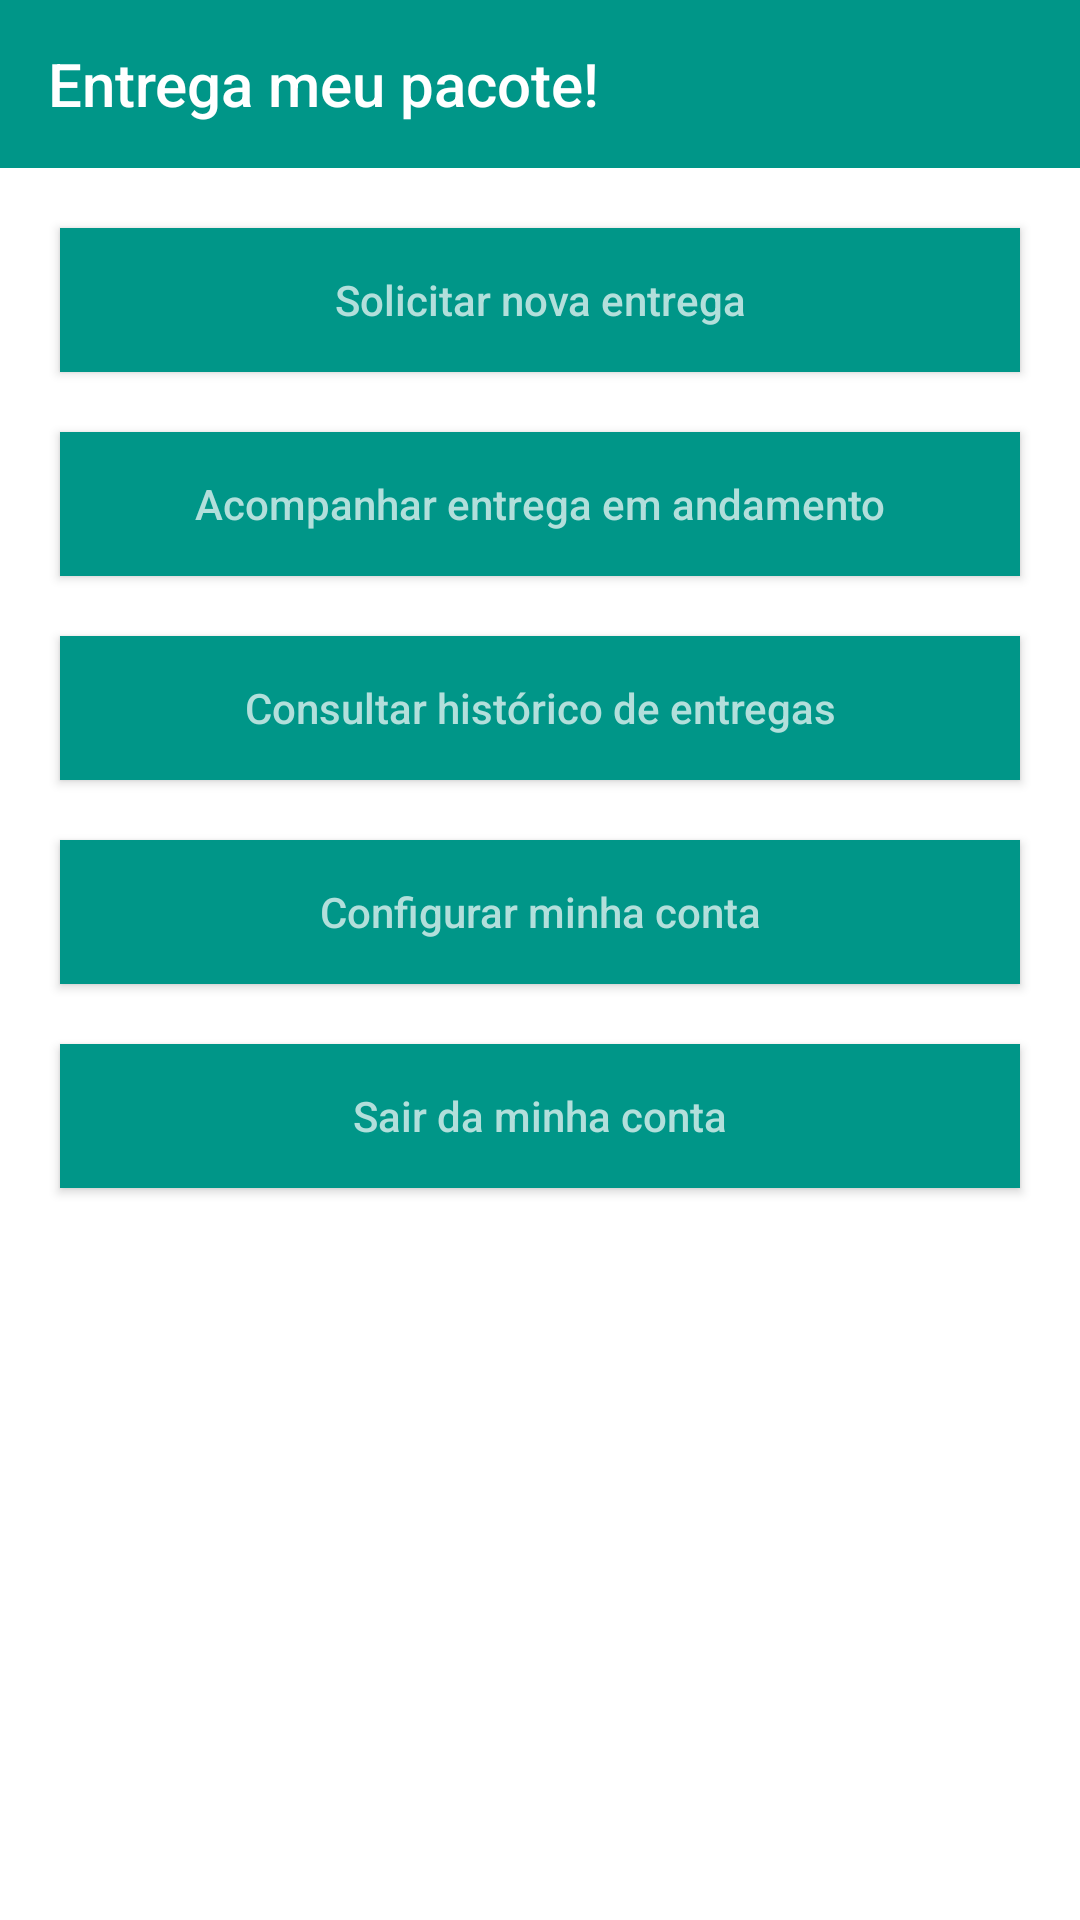

Produce the Android XML layout that renders to this screen, including the resource entries it uses.
<!-- AndroidManifest.xml: application theme AppTheme -->
<!-- res/layout/menu_usuario.xml -->
<?xml version="1.0" encoding="utf-8"?>
<android.support.design.widget.CoordinatorLayout xmlns:android="http://schemas.android.com/apk/res/android"
    xmlns:app="http://schemas.android.com/apk/res-auto"
    xmlns:tools="http://schemas.android.com/tools"
    android:layout_width="match_parent"
    android:layout_height="match_parent"
    android:background="@color/colorBackground"
    tools:context="pcs3853.entregameupacote.activities.menu_usuario">

    <LinearLayout
        android:layout_width="match_parent"
        android:layout_height="match_parent"
        android:orientation="vertical">

        <android.support.design.widget.AppBarLayout
            android:layout_width="match_parent"
            android:layout_height="wrap_content"
            android:theme="@style/AppTheme.AppBarOverlay">

            <android.support.v7.widget.Toolbar
                android:id="@+id/tela_inicial_toolbar"
                android:layout_width="match_parent"
                android:layout_height="?attr/actionBarSize"
                android:background="?attr/colorPrimary"
                app:popupTheme="@style/AppTheme.PopupOverlay"
                app:title="@string/app_name" />

        </android.support.design.widget.AppBarLayout>

        <LinearLayout
            android:layout_width="match_parent"
            android:layout_height="match_parent"
            android:layout_margin="10dp"
            android:orientation="vertical">

            <Button
                android:id="@+id/tela_inicial_btn_solicitar"
                android:layout_width="match_parent"
                android:layout_height="wrap_content"
                android:layout_gravity="center"
                android:layout_margin="10dp"
                android:background="@color/colorAccent"
                android:gravity="center"
                android:text="@string/solicitar_nova_entrega"
                android:textAllCaps="false"
                android:textColor="@color/colorPrimaryLight" />

            <Button
                android:id="@+id/tela_inicial_btn_acompanhar"
                android:layout_width="match_parent"
                android:layout_height="wrap_content"
                android:layout_gravity="center"
                android:layout_margin="10dp"
                android:background="@color/colorAccent"
                android:gravity="center"
                android:text="@string/acompanhar_entrega_em_andamento"
                android:textAllCaps="false"
                android:textColor="@color/colorPrimaryLight" />

            <Button
                android:id="@+id/tela_inicial_btn_consultar"
                android:layout_width="match_parent"
                android:layout_height="wrap_content"
                android:layout_gravity="center"
                android:layout_margin="10dp"
                android:background="@color/colorAccent"
                android:gravity="center"
                android:text="@string/consultar_hist_de_entregas"
                android:textAllCaps="false"
                android:textColor="@color/colorPrimaryLight" />

            <Button
                android:id="@+id/tela_inicial_btn_configurar"
                android:layout_width="match_parent"
                android:layout_height="wrap_content"
                android:layout_gravity="center"
                android:layout_margin="10dp"
                android:background="@color/colorAccent"
                android:gravity="center"
                android:text="@string/configurar_minha_conta"
                android:textAllCaps="false"
                android:textColor="@color/colorPrimaryLight" />

            <Button
                android:id="@+id/tela_inicial_btn_sair"
                android:layout_width="match_parent"
                android:layout_height="wrap_content"
                android:layout_gravity="center"
                android:layout_margin="10dp"
                android:background="@color/colorAccent"
                android:gravity="center"
                android:text="@string/sair_da_minha_conta"
                android:textAllCaps="false"
                android:textColor="@color/colorPrimaryLight" />

        </LinearLayout>
    </LinearLayout>

</android.support.design.widget.CoordinatorLayout>
<!-- resources referenced by this layout -->
<resources>
  <color name="colorAccent">#009688</color>
  <color name="colorBackground">#FFFFFF</color>
  <color name="colorPrimaryLight">#B2DFDB</color>
  <string name="acompanhar_entrega_em_andamento">Acompanhar entrega em andamento</string>
  <string name="app_name">Entrega meu pacote!</string>
  <string name="configurar_minha_conta">Configurar minha conta</string>
  <string name="consultar_hist_de_entregas">Consultar histórico de entregas</string>
  <string name="sair_da_minha_conta">Sair da minha conta</string>
  <string name="solicitar_nova_entrega">Solicitar nova entrega</string>
  <style name="AppTheme.AppBarOverlay" parent="ThemeOverlay.AppCompat.Dark.ActionBar" />
  <style name="AppTheme.PopupOverlay" parent="ThemeOverlay.AppCompat.Light" />
  <style name="AppTheme" parent="Theme.AppCompat.Light.DarkActionBar">
          
          <item name="colorPrimary">@color/colorPrimary</item>
          <item name="colorPrimaryDark">@color/colorPrimaryDark</item>
          <item name="colorAccent">@color/colorAccent</item>
      </style>
  <color name="colorPrimary">#009688</color>
  <color name="colorPrimaryDark">#00796B</color>
</resources>
